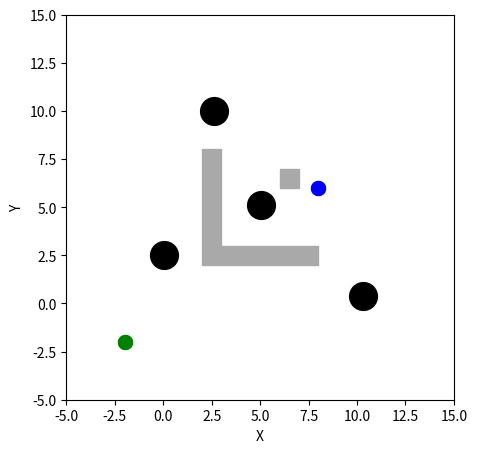

Source code (Python):
import matplotlib.pyplot as plt
import math
import random
from matplotlib.animation import FuncAnimation

# obstacle type flag
static_only = 0

# Calculate the distance between two points
def distance(p1, p2):
    x1, y1 = p1
    x2, y2 = p2
    return math.sqrt((x2 - x1) ** 2 + (y2 - y1) ** 2)

# Generate the neighbors of a point
def neighbors(point):
    x, y = point
    return [(x - 1, y - 1), (x - 1, y), (x - 1, y + 1),
            (x, y - 1), (x, y + 1),
            (x + 1, y - 1), (x + 1, y), (x + 1, y + 1)]


# Check if a point is inside a polygon
def point_in_polygon(point, polygon):
    x, y = point
    n = len(polygon)
    inside = False
    p1x, p1y = polygon[0]
    for i in range(n + 1):
        p2x, p2y = polygon[i % n]
        if y > min(p1y, p2y):
            if y <= max(p1y, p2y):
                if x <= max(p1x, p2x):
                    if p1y != p2y:
                        x_inters = (y - p1y) * (p2x - p1x) / (p2y - p1y) + p1x
                    if p1x == p2x or x <= x_inters:
                        inside = not inside
        p1x, p1y = p2x, p2y
    return inside


# Generate a path from start to goal avoiding static and dynamic obstacles
def generate_path():
    return

# Define the start and goal points
start = (-2, -2)
goal = (8, 6)

# Define the static obstacles as a list of polygons
static_obstacles = [
    [(2, 2), (2, 8), (3, 8), (3, 3), (8, 3), (8, 2)],
    [(6, 6), (7, 6), (7, 7), (6, 7)]
]


# Define the dynamic obstacles as a list of points
dynamic_obstacles = [
    {'initial_position': [
        (10, 1)], "velocity": [random.uniform(-1, 1), random.uniform(-1, 1)]},
    {'initial_position': [
        (2.5, 10)], "velocity": [random.uniform(-1, 1)*.5, random.uniform(-1, 1)*.5]},
    {'initial_position': [
        (5, 5)], "velocity": [random.uniform(-1, 1)*.2, random.uniform(-1, 1)*.2]},
    {'initial_position': [
        (0, 2.5)], "velocity": [random.uniform(-1, 1)*.1, random.uniform(-1, 1)*.1]}
]

# Define functions to plot obstacles
def plot_polygon(polygon, color):
    x, y = zip(*polygon)
    axes.fill(x, y, color=color)


def get_dynamic_obstacle_location(obstacle, frame):
    point = obstacle['initial_position']
    velocity = obstacle['velocity']
    vx, vy = velocity[0], velocity[1]
    x = [i[0] + frame*vx for i in point]
    y = [i[1] + frame*vy for i in point]
    return x, y


fig = plt.figure(figsize=(5, 5))
axes = fig.add_subplot(111)
plt.xlim(-5, 15)
plt.ylim(-5, 15)
plt.xlabel('X')
plt.ylabel('Y')

dynamic_obstacles_location = []

for i, obstacle in enumerate(dynamic_obstacles):
    point, = axes.plot([], [], 'ok', ms=20)
    dynamic_obstacles_location.append(point)


for i, obstacle in enumerate(static_obstacles):
    plot_polygon(obstacle, 'darkgray')


def update_animation(frame):

    # update dynamic obstacles
    for i, obstacle in enumerate(dynamic_obstacles):
        x, y = get_dynamic_obstacle_location(obstacle, frame+1)
        dynamic_obstacles_location[i].set_data(x, y)

    # TODO: you may compute the path here! 
    path = []

    # Plot the path as a red line up to the current frame
    x = [i[0] for i in path[:frame+1]]
    y = [i[1] for i in path[:frame+1]]
    axes.plot(x, y, color='red')

    # Plot the start and goal points as green and blue circles, respectively
    axes.scatter(start[0], start[1], color='green', s=100)
    axes.scatter(goal[0], goal[1], color='blue', s=100)
    return []


# Create the animation using FuncAnimation
animation = FuncAnimation(fig, update_animation, frames=45, interval=250, blit=True)

# Show the plot
plt.show()
